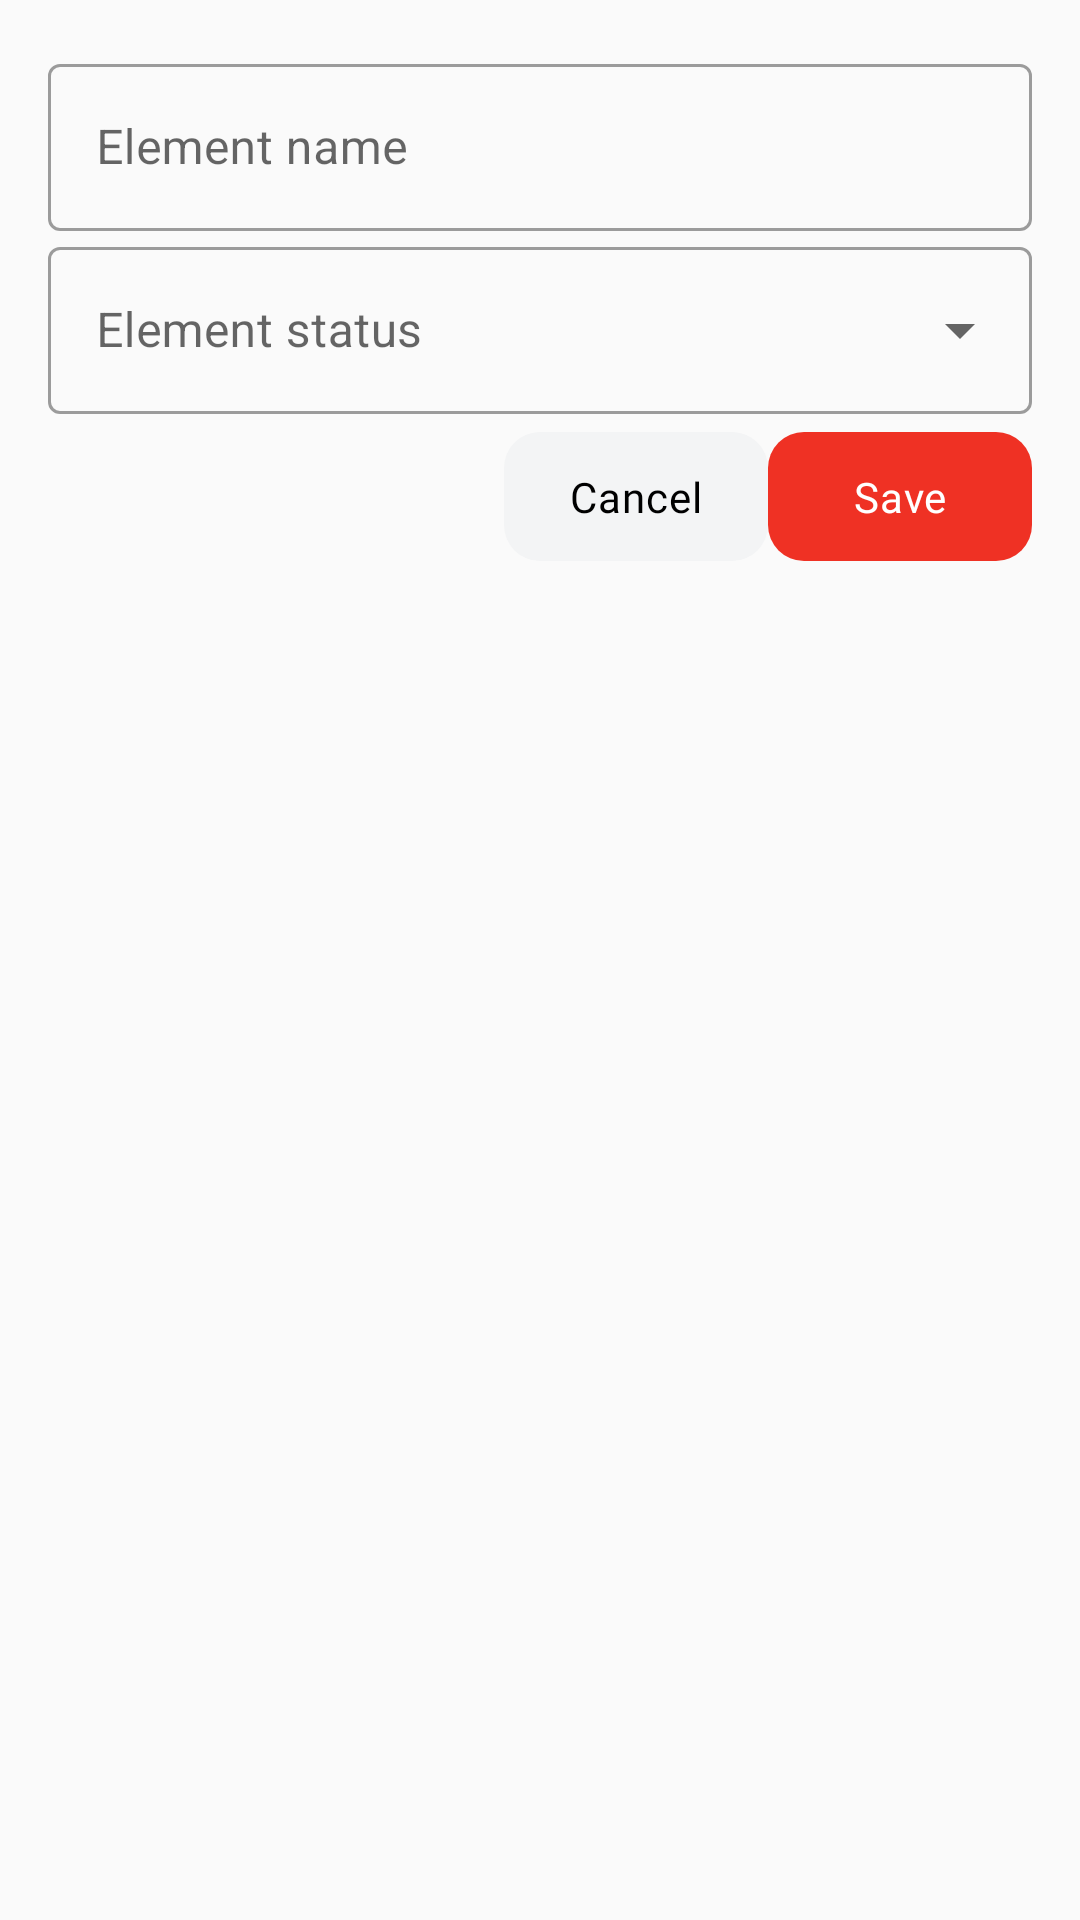

Layout XML and referenced resources for this Android screen:
<!-- AndroidManifest.xml: application theme RedTheme -->
<!-- res/layout/fragment_element.xml -->
<?xml version="1.0" encoding="utf-8"?>
<androidx.constraintlayout.widget.ConstraintLayout
    xmlns:android="http://schemas.android.com/apk/res/android"
    xmlns:app="http://schemas.android.com/apk/res-auto"
    android:layout_width="match_parent"
    android:layout_height="wrap_content"
    android:padding="16dp">

    <com.google.android.material.textfield.TextInputLayout
        android:id="@+id/element_name_input_layout"
        style="@style/Widget.MaterialComponents.TextInputLayout.OutlinedBox"
        android:layout_width="match_parent"
        android:layout_height="wrap_content"
        android:hint="Element name"
        app:layout_constraintTop_toTopOf="parent">

        <com.google.android.material.textfield.TextInputEditText
            android:id="@+id/element_name_edit_text"
            android:layout_width="match_parent"
            android:layout_height="wrap_content"
            android:inputType="text" />

    </com.google.android.material.textfield.TextInputLayout>

    <com.google.android.material.textfield.TextInputLayout
        android:id="@+id/element_status_input_layout"
        style="@style/Widget.MaterialComponents.TextInputLayout.OutlinedBox.ExposedDropdownMenu"
        android:layout_width="match_parent"
        android:layout_height="wrap_content"
        android:hint="Element status"
        app:layout_constraintTop_toBottomOf="@id/element_name_input_layout">

        <AutoCompleteTextView
            android:id="@+id/element_status_dropdown"
            android:layout_width="match_parent"
            android:layout_height="wrap_content"
            android:inputType="none" />

    </com.google.android.material.textfield.TextInputLayout>

    <com.google.android.material.button.MaterialButton
        android:id="@+id/save_button"
        android:layout_width="wrap_content"
        android:layout_height="wrap_content"
        android:text="Save"
        app:layout_constraintBottom_toBottomOf="@+id/cancel_button"
        app:layout_constraintEnd_toEndOf="parent"
        app:layout_constraintTop_toBottomOf="@id/element_status_input_layout"
        style="@style/ButtonBaseDeepLink"/>

    <com.google.android.material.button.MaterialButton
        android:id="@+id/cancel_button"
        android:layout_width="wrap_content"
        android:layout_height="wrap_content"
        android:text="Cancel"
        app:layout_constraintEnd_toStartOf="@id/save_button"
        app:layout_constraintTop_toBottomOf="@id/element_status_input_layout"
        style="@style/ButtonInvertedDeepLink"/>

</androidx.constraintlayout.widget.ConstraintLayout>
<!-- resources referenced by this layout -->
<resources>
  <style name="ButtonInvertedDeepLink" parent="@style/ButtonBaseDeepLink">
          <item name="android:textColor">?attr/textColorPrimary</item>
          <item name="iconTint">?attr/colorAccent</item>
          <item name="backgroundTint">?attr/backgroundColorSecondary</item>
      </style>
  <style name="RedTheme" parent="@style/BaseRedTheme">
          <item name="android:colorEdgeEffect">#4c4c4c</item>
      </style>
  <dimen name="container_spacing_horizontal">16dp</dimen>
  <style name="BaseRedTheme" parent="@style/BaseAlfaTheme">
          <item name="toolbarStyle">@style/Toolbar.WithWhiteBack</item>
          <item name="windowActionBar">true</item>
          <item name="windowNoTitle">false</item>
      </style>
  <style name="Toolbar.WithWhiteBack" parent="@style/Toolbar.WithoutBack">
          <item name="android:background">#0b1f35</item>
          <item name="navigationIcon">@drawable/icon_back_m_white</item>
      </style>
  <style name="DynamicToolbarStyleActionMode">
          <item name="titleTextStyle">?attr/textStylePrimaryComponentsMedium</item>
      </style>
  <style name="AppbarCloseButton" parent="@style/Widget.AppCompat.Light.ActionButton.CloseMode">
          <item name="android:tint">?attr/graphicColorPrimary</item>
      </style>
  <style name="ButtonPrimary" parent="@style/ButtonBase">
          <item name="android:textColor">@color/button_text_color_primary_selector</item>
          <item name="backgroundTint">?attr/backgroundColorSecondaryInverted</item>
      </style>
  <style name="ButtonSecondary" parent="@style/ButtonBase">
          <item name="android:textColor">@color/button_text_color_secondary_selector</item>
          <item name="backgroundTint">?attr/backgroundColorSecondary</item>
      </style>
  <style name="ButtonStaticDeepLink" parent="@style/ButtonBaseDeepLink">
          <item name="android:textColor">?attr/staticTextColorPrimaryLight</item>
          <item name="backgroundTint">?attr/staticBackgroundColorAccent</item>
      </style>
  <style name="ButtonTertiary" parent="@style/ButtonBase">
          <item name="android:textColor">@color/button_text_color_secondary_selector</item>
          <item name="backgroundTint">?attr/specialBackgroundColorNulled</item>
      </style>
  <color name="transparent">#00000000</color>
  <style name="DialogTitleTextStyle">
          <item name="android:textAppearance">@style/RobotoMedium</item>
          <item name="android:textSize">@dimen/font_size_18dp</item>
          <item name="android:textColor">?attr/textColorPrimary</item>
      </style>
  <style name="BaseDynamicToolbarStyle" parent="@style/Widget.AppCompat.Toolbar">
          <item name="android:layout_width">match_parent</item>
          <item name="android:layout_height">wrap_content</item>
          <item name="android:minHeight">56dp</item>
      </style>
  <style name="Toolbar" parent="@style/Widget.AppCompat.Toolbar">
          <item name="android:layout_width">match_parent</item>
          <item name="android:layout_height">wrap_content</item>
          <item name="android:minHeight">56dp</item>
      </style>
  <style name="TextSecondaryLight_60" parent="@style/BaseTextView">
          <item name="android:textAppearance">@style/RobotoRegular</item>
          <item name="android:textSize">@dimen/font_size_14dp</item>
          <item name="android:textColor">?attr/textColorSecondaryInverted</item>
      </style>
  <style name="TextView.Regular.White.18dp" parent="@style/TextView.Regular.White">
          <item name="android:textSize">@dimen/font_size_18dp</item>
      </style>
  <style name="Theme.Base.AlfaGradient" parent="@style/Theme.Base.AlfaTransparentColor">
          <item name="staticBackgroundGradientPriorityPass">@drawable/static_bg_priority_pass</item>
      </style>
  <style name="BaseTextStyle">
          <item name="android:includeFontPadding">false</item>
      </style>
</resources>
